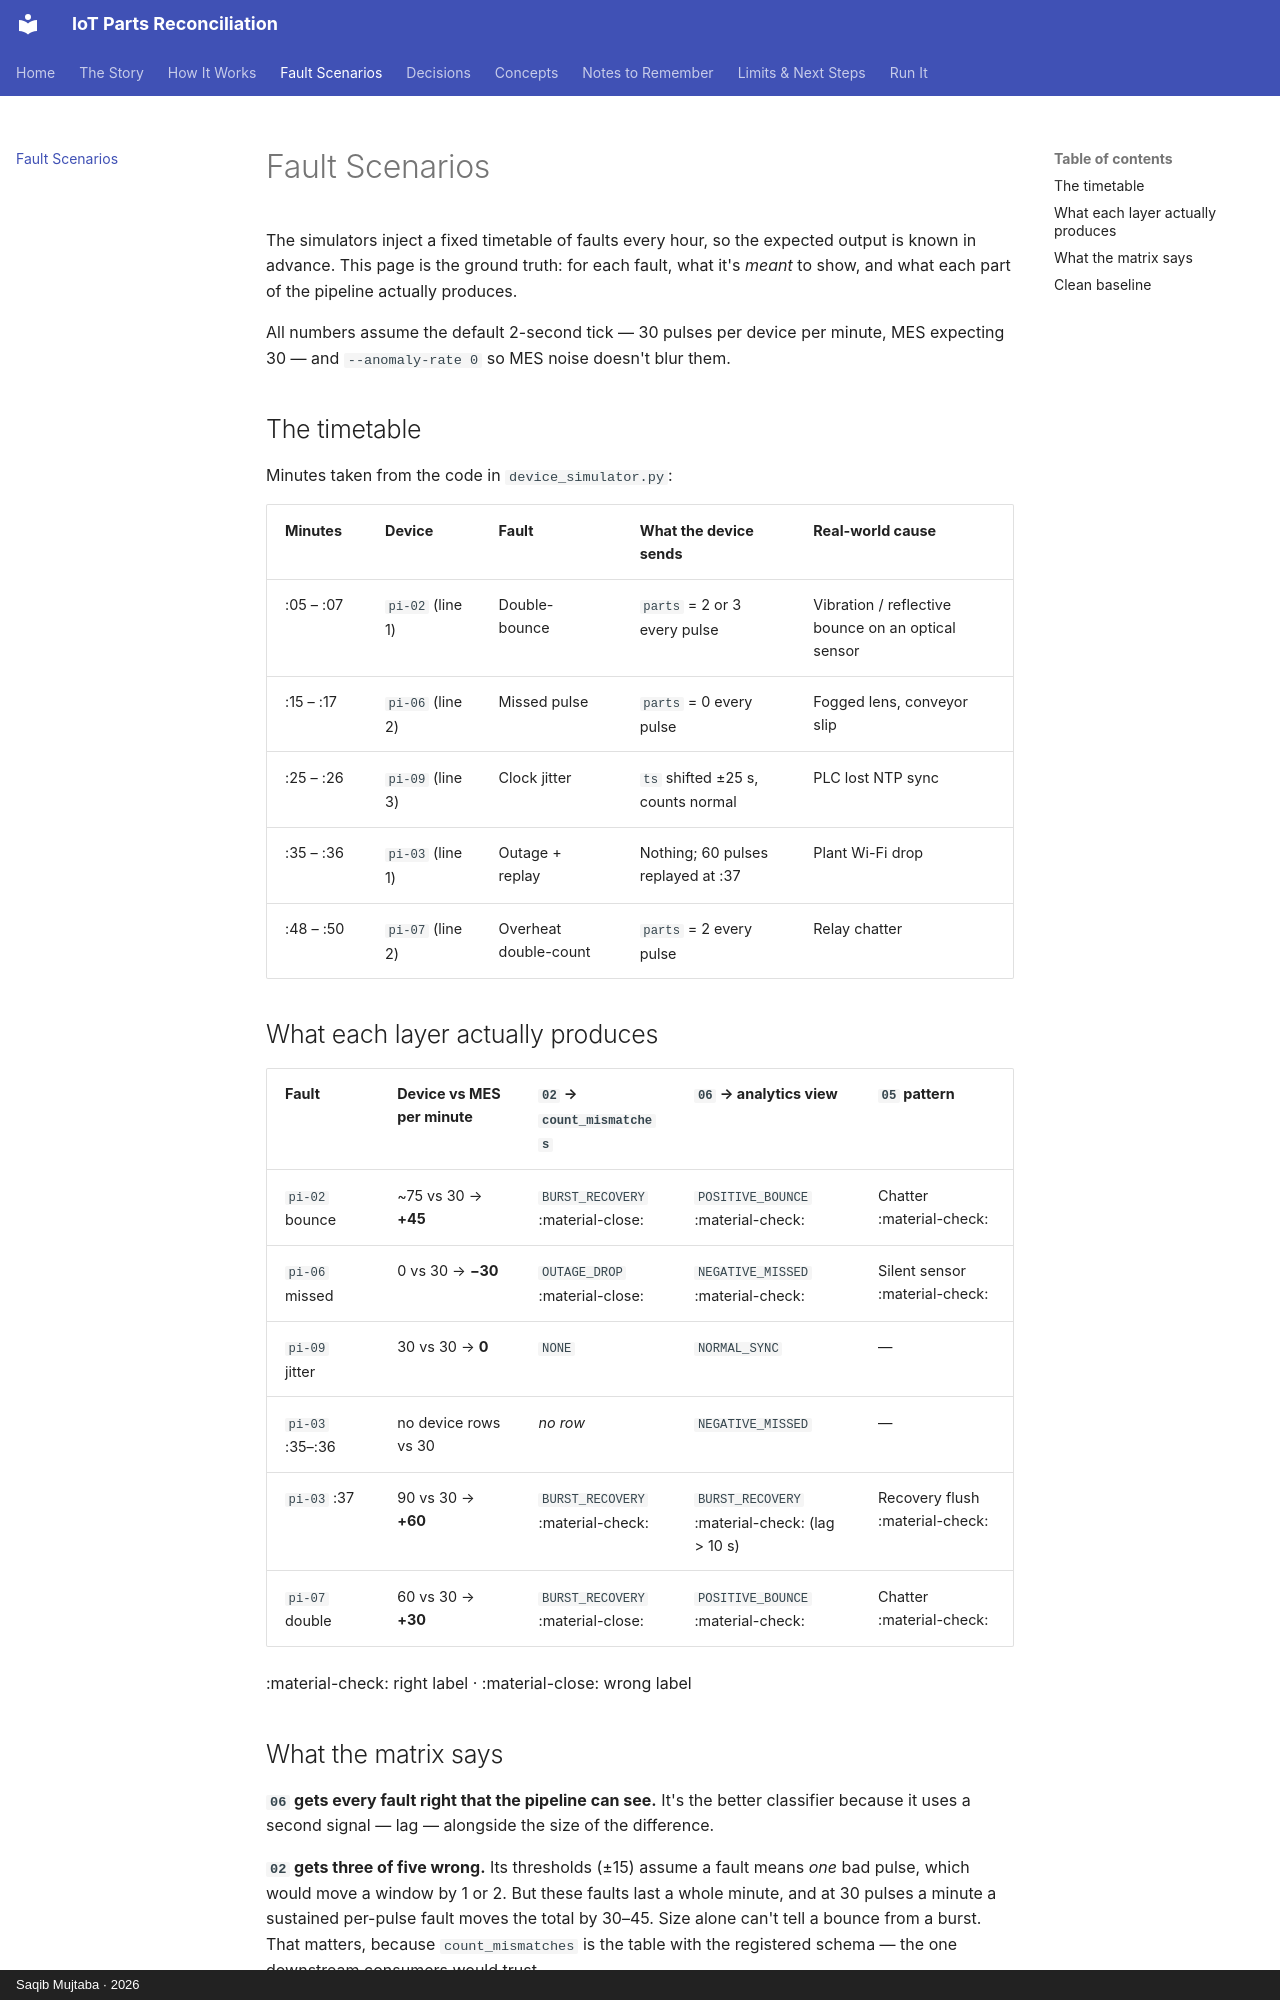

repository: mysticBliss/iot-parts-reconciliation · page: faults/index.html · generator: mkdocs · copyright: Saqib Mujtaba · 2026

---
description: "Ground truth for each injected fault — bounce, missed pulse, clock jitter, outage, double count — versus what each Flink SQL layer actually produces."
---

# Fault Scenarios

The simulators inject a fixed timetable of faults every hour, so the expected output is
known in advance. This page is the ground truth: for each fault, what it's *meant* to
show, and what each part of the pipeline actually produces.

All numbers assume the default 2-second tick — 30 pulses per device per minute, MES
expecting 30 — and `--anomaly-rate 0` so MES noise doesn't blur them.

## The timetable

Minutes taken from the code in `device_simulator.py`:

| Minutes | Device | Fault | What the device sends | Real-world cause |
|---|---|---|---|---|
| :05 – :07 | `pi-02` (line 1) | Double-bounce | `parts` = 2 or 3 every pulse | Vibration / reflective bounce on an optical sensor |
| :15 – :17 | `pi-06` (line 2) | Missed pulse | `parts` = 0 every pulse | Fogged lens, conveyor slip |
| :25 – :26 | `pi-09` (line 3) | Clock jitter | `ts` shifted ±25 s, counts normal | PLC lost NTP sync |
| :35 – :36 | `pi-03` (line 1) | Outage + replay | Nothing; 60 pulses replayed at :37 | Plant Wi-Fi drop |
| :48 – :50 | `pi-07` (line 2) | Overheat double-count | `parts` = 2 every pulse | Relay chatter |

## What each layer actually produces

| Fault | Device vs MES per minute | `02` → `count_mismatches` | `06` → analytics view | `05` pattern |
|---|---|---|---|---|
| `pi-02` bounce | ~75 vs 30 → **+45** | `BURST_RECOVERY` :material-close: | `POSITIVE_BOUNCE` :material-check: | Chatter :material-check: |
| `pi-06` missed | 0 vs 30 → **−30** | `OUTAGE_DROP` :material-close: | `NEGATIVE_MISSED` :material-check: | Silent sensor :material-check: |
| `pi-09` jitter | 30 vs 30 → **0** | `NONE` | `NORMAL_SYNC` | — |
| `pi-03` :35–:36 | no device rows vs 30 | *no row* | `NEGATIVE_MISSED` | — |
| `pi-03` :37 | 90 vs 30 → **+60** | `BURST_RECOVERY` :material-check: | `BURST_RECOVERY` :material-check: (lag > 10 s) | Recovery flush :material-check: |
| `pi-07` double | 60 vs 30 → **+30** | `BURST_RECOVERY` :material-close: | `POSITIVE_BOUNCE` :material-check: | Chatter :material-check: |

:material-check: right label · :material-close: wrong label
